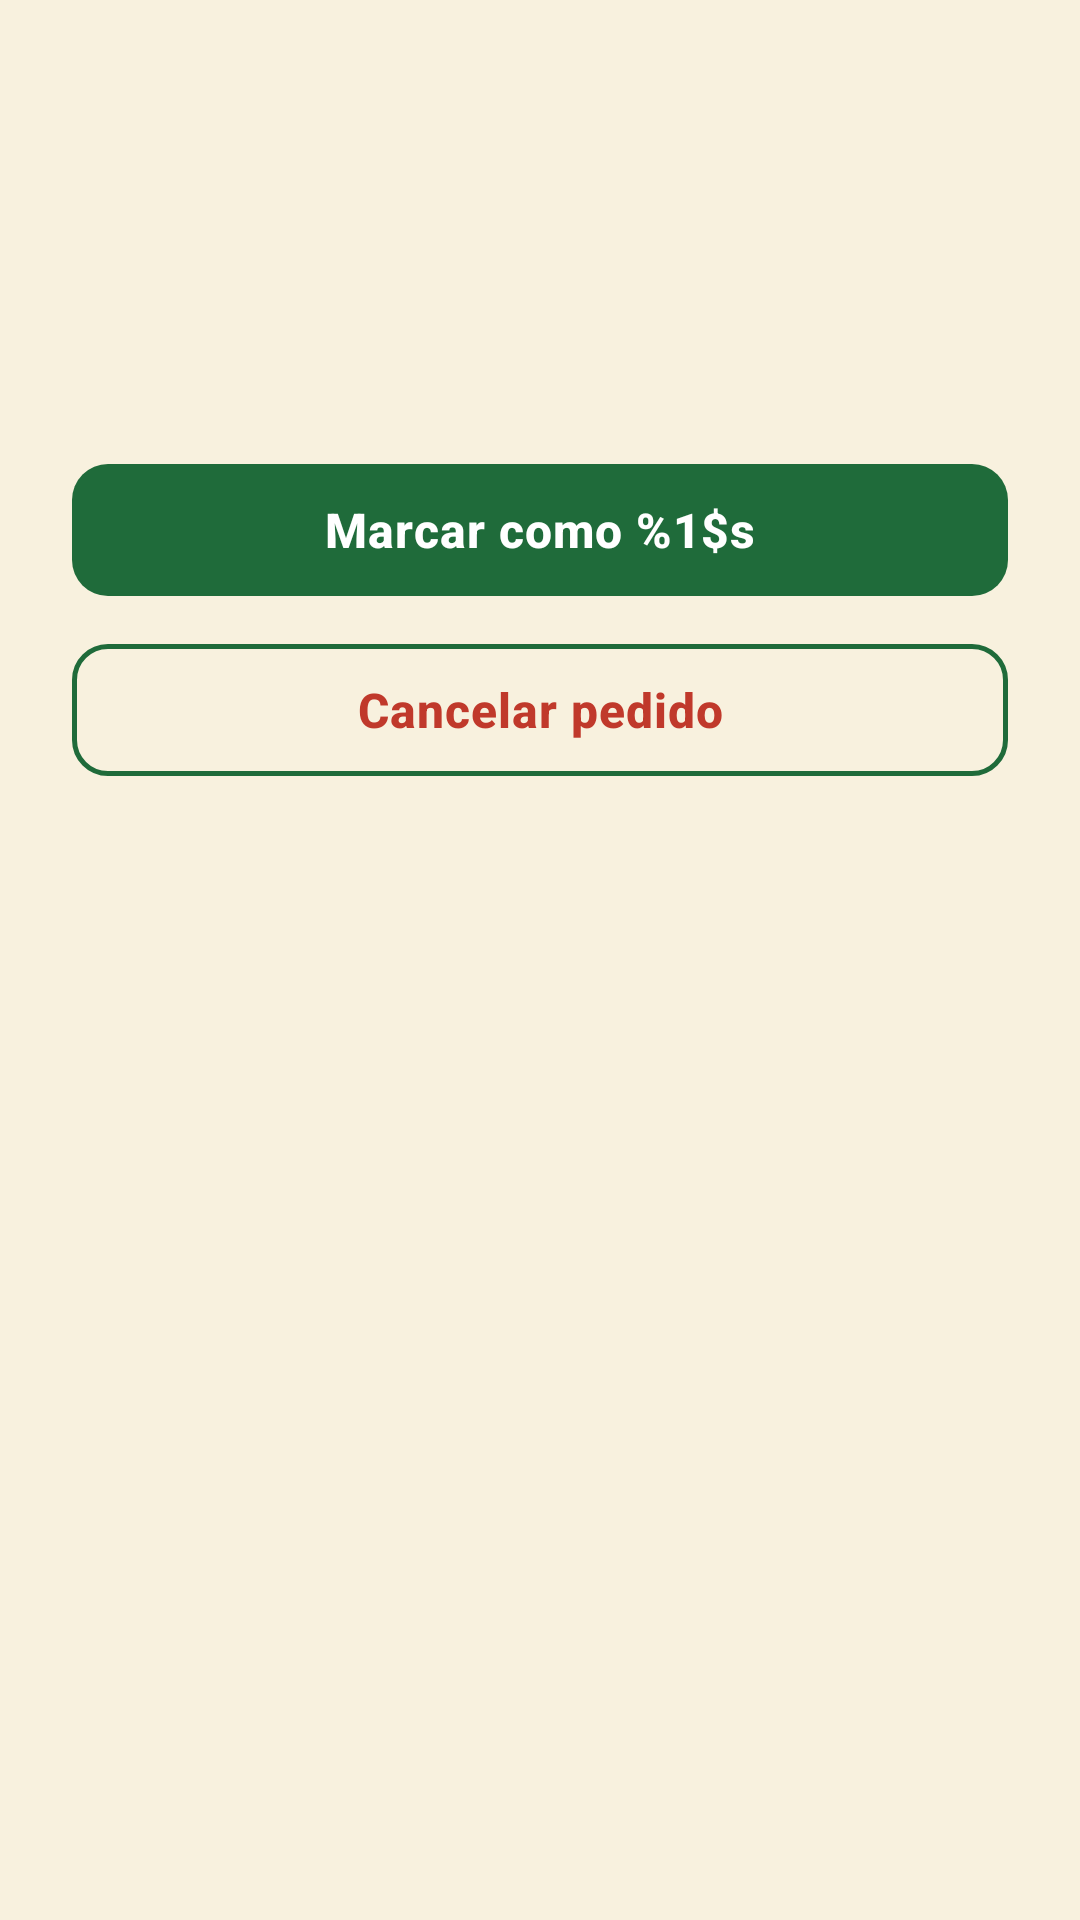

Android layout source for this screen:
<!-- AndroidManifest.xml: application theme Theme.ClubCanino -->
<!-- res/layout/dialog_order_detail.xml -->
<?xml version="1.0" encoding="utf-8"?>
<ScrollView xmlns:android="http://schemas.android.com/apk/res/android"
    android:layout_width="match_parent"
    android:layout_height="wrap_content">

    <LinearLayout
        android:layout_width="match_parent"
        android:layout_height="wrap_content"
        android:orientation="vertical"
        android:paddingStart="@dimen/spacing_xl"
        android:paddingTop="@dimen/spacing_md"
        android:paddingEnd="@dimen/spacing_xl"
        android:paddingBottom="@dimen/spacing_sm">

        <TextView
            android:id="@+id/textOrderBuyer"
            android:layout_width="match_parent"
            android:layout_height="wrap_content"
            android:textAppearance="@style/TextAppearance.ClubCanino.Title" />

        <TextView
            android:id="@+id/textOrderDate"
            android:layout_width="match_parent"
            android:layout_height="wrap_content"
            android:layout_marginTop="@dimen/spacing_xs"
            android:textAppearance="@style/TextAppearance.ClubCanino.Caption" />

        <TextView
            android:id="@+id/textOrderStatus"
            android:layout_width="match_parent"
            android:layout_height="wrap_content"
            android:layout_marginTop="@dimen/spacing_sm"
            android:textAppearance="@style/TextAppearance.ClubCanino.Label"
            android:textColor="@color/green_primary" />

        <LinearLayout
            android:id="@+id/containerOrderLines"
            android:layout_width="match_parent"
            android:layout_height="wrap_content"
            android:layout_marginTop="@dimen/spacing_md"
            android:orientation="vertical" />

        <TextView
            android:id="@+id/textOrderDetailTotal"
            android:layout_width="match_parent"
            android:layout_height="wrap_content"
            android:layout_marginTop="@dimen/spacing_md"
            android:textAppearance="@style/TextAppearance.ClubCanino.Subtitle"
            android:textColor="@color/green_primary" />

        <com.google.android.material.button.MaterialButton
            android:id="@+id/buttonAdvanceOrder"
            style="@style/Widget.ClubCanino.Button.Primary"
            android:layout_width="match_parent"
            android:layout_height="wrap_content"
            android:layout_marginTop="@dimen/spacing_lg"
            android:text="@string/action_advance_status" />

        <com.google.android.material.button.MaterialButton
            android:id="@+id/buttonCancelOrder"
            style="@style/Widget.ClubCanino.Button.Secondary"
            android:layout_width="match_parent"
            android:layout_height="wrap_content"
            android:layout_marginTop="@dimen/spacing_sm"
            android:text="@string/action_cancel_order"
            android:textColor="@color/error" />
    </LinearLayout>
</ScrollView>
<!-- resources referenced by this layout -->
<resources>
  <color name="error">#FFC0392B</color>
  <color name="green_primary">#FF1F6B3A</color>
  <dimen name="spacing_lg">16dp</dimen>
  <dimen name="spacing_md">12dp</dimen>
  <dimen name="spacing_sm">8dp</dimen>
  <dimen name="spacing_xl">24dp</dimen>
  <dimen name="spacing_xs">4dp</dimen>
  <string name="action_advance_status">Marcar como %1$s</string>
  <string name="action_cancel_order">Cancelar pedido</string>
  <style name="TextAppearance.ClubCanino.Caption" parent="TextAppearance.Material3.BodySmall">
          <item name="android:textSize">@dimen/text_caption</item>
          <item name="android:textColor">@color/text_secondary</item>
      </style>
  <style name="TextAppearance.ClubCanino.Label" parent="TextAppearance.Material3.LabelLarge">
          <item name="android:textSize">@dimen/text_label</item>
          <item name="android:textColor">@color/text_primary</item>
          <item name="android:textStyle">bold</item>
      </style>
  <style name="TextAppearance.ClubCanino.Subtitle" parent="TextAppearance.Material3.TitleMedium">
          <item name="android:textSize">@dimen/text_subtitle</item>
          <item name="android:textColor">@color/text_primary</item>
      </style>
  <style name="TextAppearance.ClubCanino.Title" parent="TextAppearance.Material3.TitleLarge">
          <item name="android:textSize">@dimen/text_title</item>
          <item name="android:textColor">@color/text_primary</item>
          <item name="android:textStyle">bold</item>
      </style>
  <style name="Theme.ClubCanino" parent="Base.Theme.ClubCanino" />
  <dimen name="text_caption">12sp</dimen>
  <color name="text_secondary">#FF78716C</color>
  <dimen name="text_label">14sp</dimen>
  <color name="text_primary">#FF1C1917</color>
  <dimen name="text_subtitle">18sp</dimen>
  <dimen name="text_title">20sp</dimen>
  <style name="Widget.ClubCanino.Button" parent="Widget.Material3.Button" />
  <dimen name="button_height">52dp</dimen>
  <dimen name="button_min_width">120dp</dimen>
  <dimen name="button_padding_horizontal">24dp</dimen>
  <style name="TextAppearance.ClubCanino.Button" parent="TextAppearance.Material3.LabelLarge">
          <item name="android:textSize">@dimen/text_button</item>
          <item name="android:textStyle">bold</item>
          <item name="android:letterSpacing">0.02</item>
      </style>
  <color name="text_on_primary">#FFFFFFFF</color>
  <dimen name="radius_md">12dp</dimen>
  <color name="ripple_primary">#332F6F4E</color>
  <dimen name="elevation_sm">2dp</dimen>
  <dimen name="button_stroke_width">1.5dp</dimen>
  <dimen name="text_button">16sp</dimen>
  <color name="green_container">#FFD8F3DC</color>
  <color name="green_on_container">#FF1B4332</color>
  <color name="accent_warm">#FFE07A3D</color>
  <color name="text_on_accent">#FFFFFFFF</color>
  <color name="accent_warm_container">#FFFCE8D5</color>
  <color name="accent_on_container">#FF7A3E12</color>
  <color name="green_primary_light">#FF52B788</color>
  <color name="white">#FFFFFFFF</color>
  <color name="error_container">#FFFEE2E2</color>
  <color name="error_on_container">#FF7F1D1D</color>
  <color name="cream_background">#FFF8F1DE</color>
  <color name="cream_surface">#FFFFFFFF</color>
  <color name="cream_surface_variant">#FFF3EEE4</color>
  <color name="outline">#FFD6D0C4</color>
  <color name="divider">#FFEBE6DC</color>
  <dimen name="radius_lg">16dp</dimen>
  <dimen name="card_elevation">2dp</dimen>
  <dimen name="card_padding">16dp</dimen>
  <dimen name="card_stroke_width">1dp</dimen>
  <dimen name="input_stroke_width">1.5dp</dimen>
  <dimen name="input_stroke_width_focused">2dp</dimen>
  <color name="text_hint">#FFA8A29E</color>
  <dimen name="input_height">56dp</dimen>
  <dimen name="text_body">16sp</dimen>
  <dimen name="input_padding_horizontal">16dp</dimen>
</resources>
